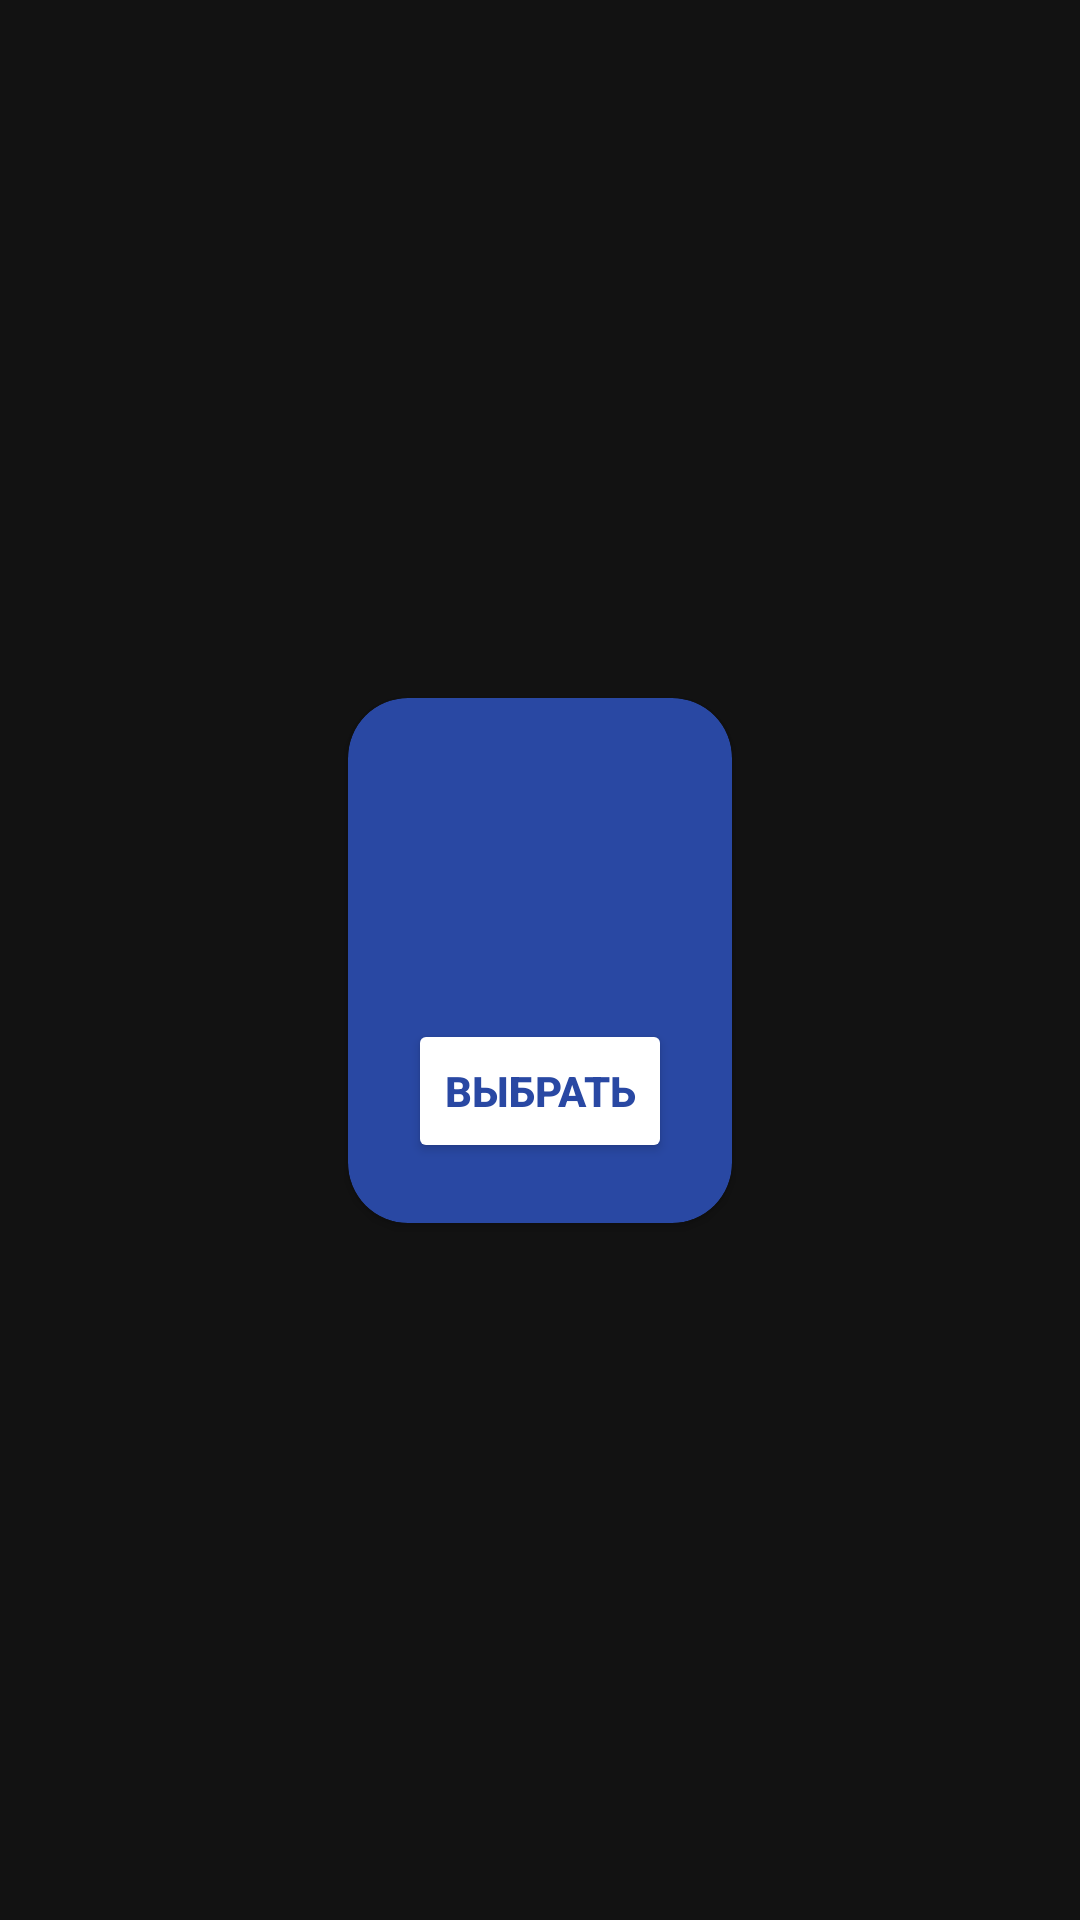

Android layout source for this screen:
<!-- AndroidManifest.xml: application theme Theme.ScooRent -->
<!-- res/layout/pay_dialog.xml -->
<?xml version="1.0" encoding="utf-8"?>
<androidx.constraintlayout.widget.ConstraintLayout xmlns:android="http://schemas.android.com/apk/res/android"
    xmlns:app="http://schemas.android.com/apk/res-auto"
    android:layout_width="match_parent"
    android:layout_height="match_parent">

    <androidx.cardview.widget.CardView
        android:layout_width="wrap_content"
        android:layout_height="wrap_content"
        android:backgroundTint="#2948A3"
        app:cardCornerRadius="20dp"
        app:layout_constraintBottom_toBottomOf="parent"
        app:layout_constraintEnd_toEndOf="parent"
        app:layout_constraintStart_toStartOf="parent"
        app:layout_constraintTop_toTopOf="parent">

        <LinearLayout
            android:layout_width="match_parent"
            android:layout_height="match_parent"
            android:orientation="vertical"
            android:padding="20dp">

            <TextView
                android:id="@+id/rentNAME"
                android:layout_width="wrap_content"
                android:layout_height="wrap_content"
                android:layout_gravity="center"
                android:textColor="#FFFFFF"
                android:textSize="20sp"
                android:padding="30dp"
                android:textStyle="bold" />

            <com.airbnb.lottie.LottieAnimationView
                android:id="@+id/lottie"
                android:layout_width="wrap_content"
                android:layout_height="350dp"
                app:layout_constraintBottom_toBottomOf="parent"
                app:layout_constraintEnd_toEndOf="parent"
                app:layout_constraintStart_toStartOf="parent"
                app:layout_constraintTop_toTopOf="parent"
                app:lottie_autoPlay="false"
                app:lottie_fileName="succesfull.json"
                app:lottie_speed="1"
                android:visibility="gone"
                />

            <Button
                android:id="@+id/btn_pay"
                android:layout_gravity="center"
                android:layout_width="wrap_content"
                android:layout_height="wrap_content"
                android:backgroundTint="#FFFFFF"
                android:text="Выбрать"
                android:textColor="#2948A3"
                android:textStyle="bold" />

        </LinearLayout>

    </androidx.cardview.widget.CardView>

</androidx.constraintlayout.widget.ConstraintLayout>
<!-- resources referenced by this layout -->
<resources>
  <style name="Theme.ScooRent" parent="Theme.MaterialComponents.NoActionBar">
          
          <item name="colorPrimary">@color/purple_500</item>
          <item name="colorPrimaryVariant">@color/purple_700</item>
          <item name="colorOnPrimary">@color/white</item>
          
          <item name="colorSecondary">@color/teal_200</item>
          <item name="colorSecondaryVariant">@color/teal_700</item>
          <item name="colorOnSecondary">@color/black</item>
          
          <item name="android:statusBarColor" tools:targetApi="l">?attr/colorPrimaryVariant</item>
          
      </style>
  <!-- not gathered from this repository: default colours our renderer supplied (Android Studio template values) -->
  <color name="purple_500">#FF6200EE</color>
  <color name="purple_700">#FF3700B3</color>
  <color name="teal_200">#FF03DAC5</color>
  <color name="teal_700">#FF018786</color>
  <color name="black">#FF000000</color>
  <color name="white">#FFFFFFFF</color>
</resources>
